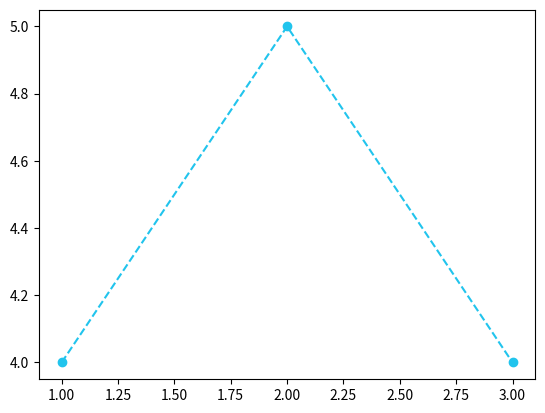

Python code for this plot:
import matplotlib.pyplot as plt

plt.plot([1,2,3],[4,5,4], color = '#21c4ed', linestyle='dashed', marker='o')
# erste Liste die X-Werte, zweite Liste Y-Werte
# color via HEX - Farbe finden über color picker (google)
# allgemeine Infos = https://matplotlib.org/api/pyplot_api.html#matplotlib.pyplot.plot
#linestyle = https://matplotlib.org/api/lines_api.html#matplotlib.lines.Line2D.set_linestyle
# marker = https://matplotlib.org/api/markers_api.html#module-matplotlib.markers
plt.show() # Starten der Anzeige

